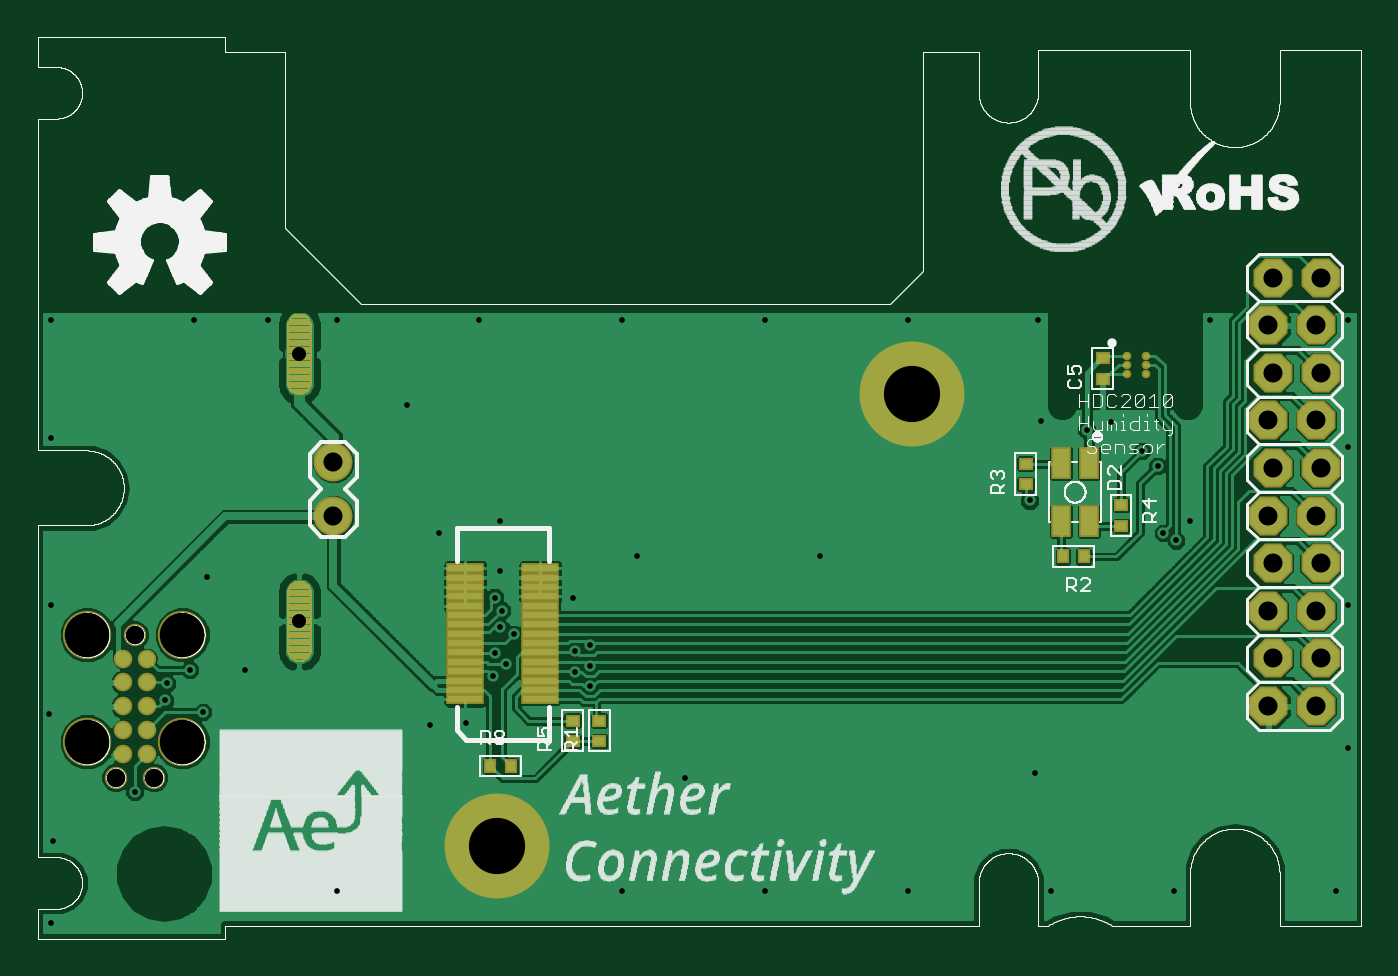
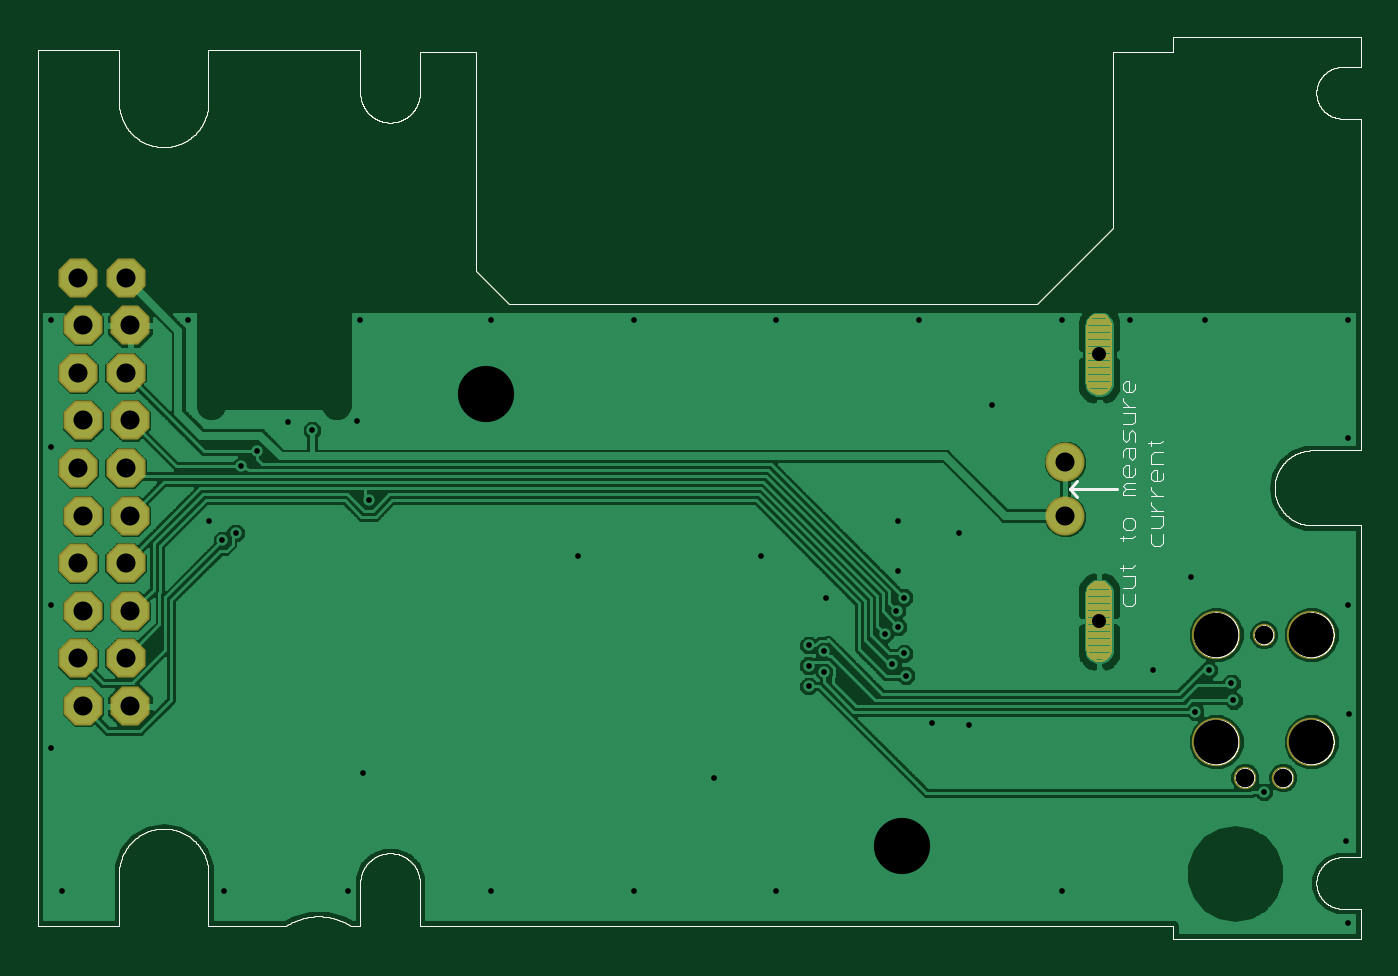
Circuit board: 9 layer files. Board 70.6 x 48.1 mm.
- bottom_copper: AA Sensor Board Reference Design.GBL (122423 bytes)
- bottom_silk: AA Sensor Board Reference Design.GBO (50167 bytes)
- paste: AA Sensor Board Reference Design.GBP (47244 bytes)
- bottom_mask: AA Sensor Board Reference Design.GBS (52338 bytes)
- top_copper: AA Sensor Board Reference Design.GTL (138242 bytes)
- top_silk: AA Sensor Board Reference Design.GTO (153953 bytes)
- paste: AA Sensor Board Reference Design.GTP (55921 bytes)
- top_mask: AA Sensor Board Reference Design.GTS (53917 bytes)
- drill: AA Sensor Board Reference Design.XLN (1282 bytes)

=== bottom_copper: AA Sensor Board Reference Design.GBL (122423 bytes, source omitted) ===
=== bottom_silk: AA Sensor Board Reference Design.GBO (50167 bytes, source omitted) ===
=== paste: AA Sensor Board Reference Design.GBP (47244 bytes, source omitted) ===
=== bottom_mask: AA Sensor Board Reference Design.GBS (52338 bytes, source omitted) ===
=== top_copper: AA Sensor Board Reference Design.GTL (138242 bytes, source omitted) ===
=== top_silk: AA Sensor Board Reference Design.GTO (153953 bytes, source omitted) ===
=== paste: AA Sensor Board Reference Design.GTP (55921 bytes, source omitted) ===
=== top_mask: AA Sensor Board Reference Design.GTS (53917 bytes, source omitted) ===
=== drill: AA Sensor Board Reference Design.XLN ===
%
M48
M72
T01C0.0120
T02C0.0295
T03C0.0390
T04C0.0400
T05C0.0935
T06C0.1181
%
T01
X22010Y2010
X24610Y2010
X1010Y11530
X1050Y3050
X1010Y1330
X2770Y4090
X4210Y5770
X3410Y6010
X3450Y6370
X3930Y6650
X1010Y8010
X970Y5730
X5090Y6650
X4290Y8610
X8970Y5490
X9730Y5530
X10290Y6530
X10570Y6770
X10330Y6998
X10736Y7404
X10450Y7549
X10486Y7894
X10330Y8170
X10450Y8730
X9170Y9530
X10450Y9770
X11970Y8170
X12330Y7170
X12010Y7050
X12330Y6740
X12010Y6610
X12330Y6310
X14330Y4370
X13010Y2010
X16010Y2010
X19010Y2010
X21690Y4490
X28010Y2010
X28250Y5010
X28250Y8010
X24930Y9770
X24650Y9370
X24370Y9530
X24258Y10935
X23930Y11250
X23280Y11850
X22770Y11690
X21820Y11890
X21570Y10210
X17170Y9050
X13330Y9050
X8490Y12210
X7010Y14010
X5570Y14010
X4010Y14010
X1010Y14010
X10010Y14010
X13010Y14010
X16010Y14010
X19010Y14010
X21750Y14010
X25370Y14010
X28250Y14010
X28250Y11330
X7010Y2010
T02
X6230Y7670
X6230Y13280
T03
X2370Y4390
X3170Y4390
X2770Y7390
T04
X6943Y9876
X6943Y11016
X26583Y5891
X27583Y5891
X27683Y6891
X26683Y6891
X26583Y7891
X27583Y7891
X27683Y8891
X26683Y8891
X26583Y9891
X27583Y9891
X27683Y10891
X26683Y10891
X26583Y11891
X27583Y11891
X27683Y12891
X26683Y12891
X26583Y13891
X27583Y13891
X27683Y14891
X26683Y14891
T05
X3770Y5140
X1770Y5140
X1770Y7390
X3770Y7390
T06
X10377Y2950
X19107Y12450
M30

